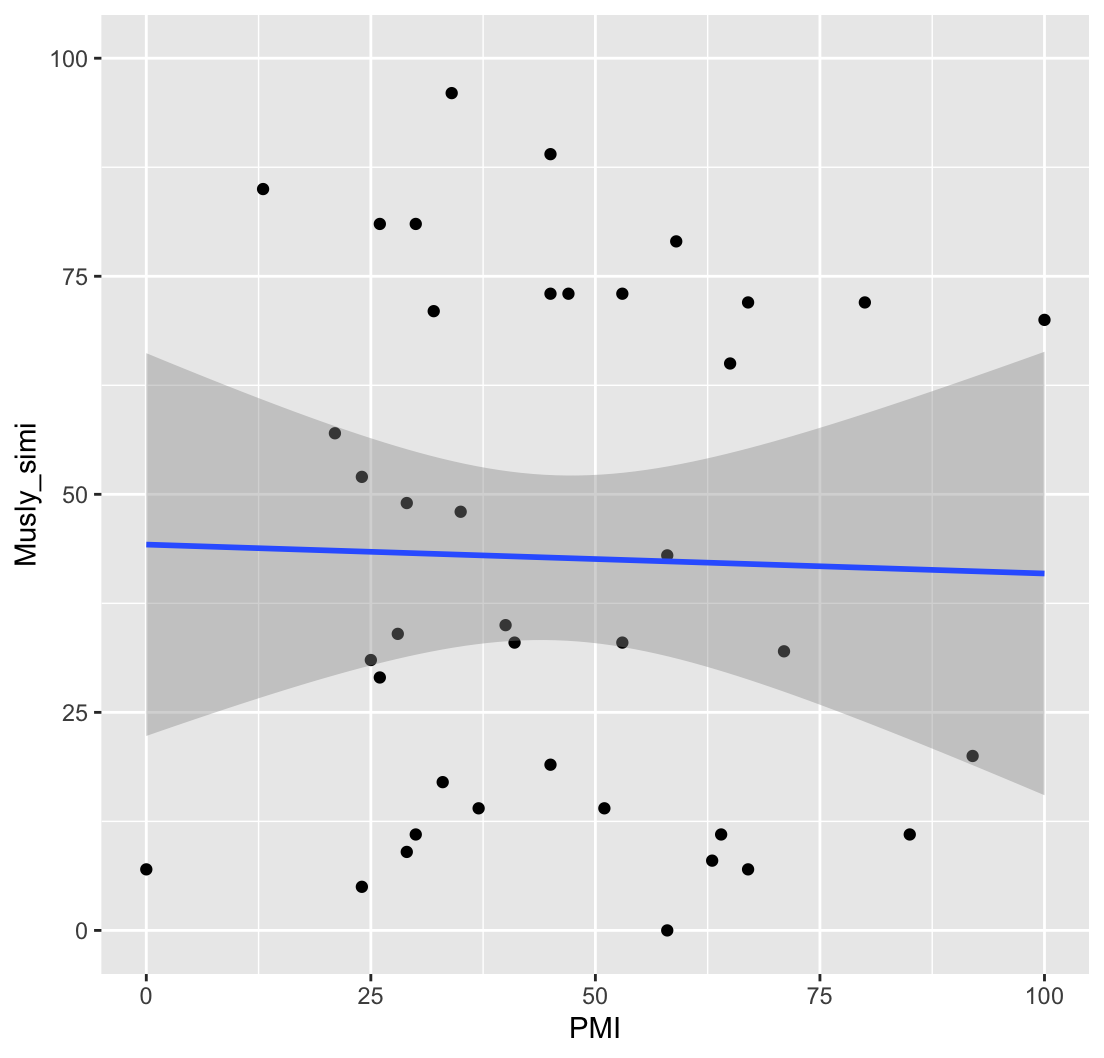

The data file committed next to this chart (first rows):
case, PMI, Musly_simi
0, 21, 57
1, 59, 79
2, 53, 73
3, 26, 29
4, 33, 17
5, 13, 85
6, 24, 52
7, 24, 5
8, 85, 11
9, 30, 81
10, 26, 81
11, 28, 34
12, 92, 20
13, 32, 71
14, 0, 7
15, 41, 33
16, 58, 0
17, 45, 89
18, 35, 48
19, 71, 32
20, 30, 11
21, 47, 73
22, 45, 19
23, 40, 35
24, 67, 72
25, 29, 9
26, 53, 33
27, 80, 72
28, 65, 65
29, 37, 14
30, 63, 8
31, 51, 14
32, 58, 43
33, 67, 7
34, 34, 96
35, 29, 49
36, 45, 73
37, 100, 70
38, 64, 11
39, 25, 31
